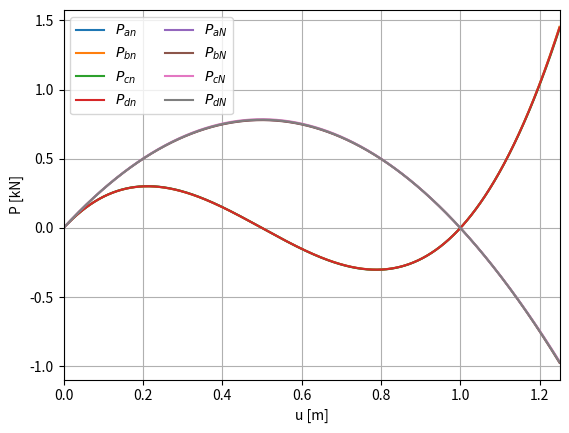

Reproduce this figure in Python.
# CESG 506 - Nonlinear Analysis of Structural Systems
# Assignment 1 - Problem 1-1:
# Study of different formulations for large deformation problems
# [redacted]

import numpy as np
import matplotlib.pyplot as plt

w = 5.5    # m
H = 0.5    # m
EA = 2100  # kN

whatToPlot = 'P'  # use 'P' for force, 'e' for strains
umax = 2.5*H      # plot for u = [0, umax]
n_pts = 1001      # number of points to plot

# Undeformed length parameter calculations
LL = w*w + H*H    # Undeformed length squared
L  = np.sqrt(LL)  # Undeformed length
Ny = H/L          # y-component of Undeformed N vector

# Initialize Deformed Parameters
u = np.linspace(0.0, umax, n_pts)    # Displacement Domain
ny = n_pts*[0]    # list of y-component of deformed unit normal vector

# Initialize Strains
# (not necessary to keep for problem statement but is interesting to plot on their own)
e_a = n_pts*[0]
e_b = n_pts*[0]
e_c = n_pts*[0]
e_d = n_pts*[0]

# Initialize P for each case
# Naming convention => P_(strain index, a,b,c, or d)(N = undeformed, n = deformed)
P_aN = n_pts*[0]
P_an = n_pts*[0]
P_bN = n_pts*[0]
P_bn = n_pts*[0]
P_cN = n_pts*[0]
P_cn = n_pts*[0]
P_dN = n_pts*[0]
P_dn = n_pts*[0]

# Compute Deformed ny, strains, and P's for each u
for idx in range(n_pts):
    ui = u[idx]
    ll = w*w + (H-ui)*(H-ui)
    l = np.sqrt(ll)
    ny[idx] = (H - ui) / l

    e_a[idx] = (l - L) / np.sqrt(LL)
    e_b[idx] = 0.5 * (ll - LL) / LL
    e_c[idx] = 0.5 * (ll - LL) / ll
    e_d[idx] = 0.5 * np.log(ll / LL)

    P_aN[idx] = -EA * e_a[idx] * Ny
    P_an[idx] = -EA * e_a[idx] * ny[idx]
    P_bN[idx] = -EA * e_b[idx] * Ny
    P_bn[idx] = -EA * e_b[idx] * ny[idx]
    P_cN[idx] = -EA * e_c[idx] * Ny
    P_cn[idx] = -EA * e_c[idx] * ny[idx]
    P_dN[idx] = -EA * e_d[idx] * Ny
    P_dn[idx] = -EA * e_d[idx] * ny[idx]

# Plotting
# Plot P's
if whatToPlot == 'P':
    plt.plot(u, P_an, label="$P_{an}$")
    plt.plot(u, P_bn, label="$P_{bn}$")
    plt.plot(u, P_cn, label="$P_{cn}$")
    plt.plot(u, P_dn, label="$P_{dn}$")
    plt.plot(u, P_aN, label="$P_{aN}$")
    plt.plot(u, P_bN, label="$P_{bN}$")
    plt.plot(u, P_cN, label="$P_{cN}$")
    plt.plot(u, P_dN, label="$P_{dN}$")
    plt.ylabel('P [kN]')

# Plot Strains
elif whatToPlot == 'e':
    plt.plot(u, e_a, label="$\epsilon_a$")
    plt.plot(u, e_b, label="$\epsilon_b$")
    plt.plot(u, e_c, label="$\epsilon_c$")
    plt.plot(u, e_d, label="$\epsilon_d$")
    plt.ylabel('Strain')

plt.xlabel('u [m]')
plt.legend(loc='upper left', ncol=2)
plt.xlim([0, umax])
plt.grid(True)
plt.show()